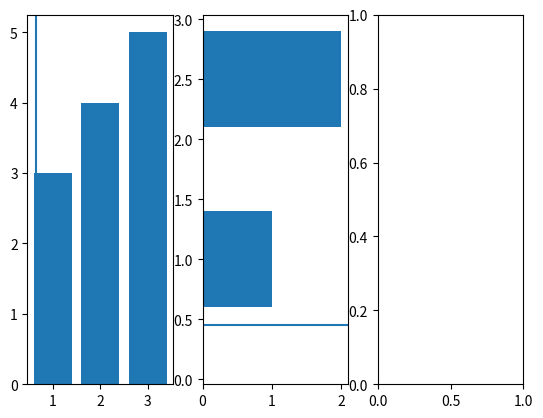

Write Python code to recreate this figure.
import matplotlib.pyplot as plt 
import numpy as np 

# Initializing a figure 
fig = plt.figure()
ax1 = fig.add_subplot(131)
ax2 = fig.add_subplot(132)
ax3 = fig.add_subplot(133)

# Plot the data
ax1.bar([1,2,3],[3,4,5])
ax2.barh([0.5,1,2.5],[0,1,2])
ax2.axhline(0.45)
ax1.axvline(0.65)


#show the plot 
plt.show()